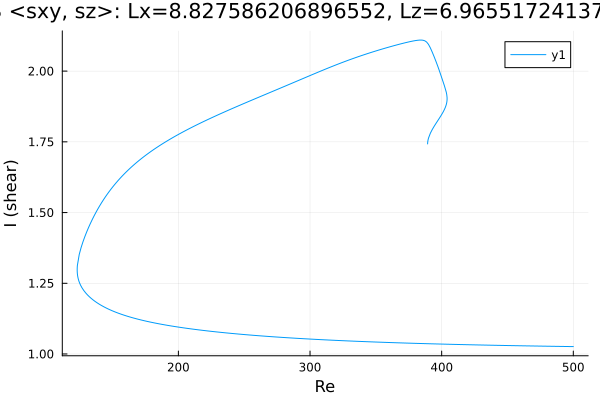

Data behind this chart, as committed beside it:
Re, shear
500.0, 1.026
499.1, 1.026
497.7, 1.026
496.3, 1.026
494.8, 1.026
493.4, 1.027
492, 1.027
490.6, 1.027
489.2, 1.027
487.8, 1.027
486.4, 1.027
484.9, 1.027
483.5, 1.027
482.1, 1.027
480.7, 1.027
479.3, 1.028
477.9, 1.028
476.5, 1.028
475, 1.028
473.6, 1.028
472.2, 1.028
470.8, 1.028
469.4, 1.028
468, 1.028
466.6, 1.029
465.1, 1.029
463.7, 1.029
462.3, 1.029
460.9, 1.029
459.5, 1.029
458.1, 1.029
456.7, 1.029
455.2, 1.029
453.8, 1.03
452.4, 1.03
451, 1.03
449.6, 1.03
448.2, 1.03
446.8, 1.03
445.3, 1.03
443.9, 1.03
442.5, 1.031
441.1, 1.031
439.7, 1.031
438.3, 1.031
436.9, 1.031
435.4, 1.031
434, 1.031
432.6, 1.031
431.2, 1.032
429.8, 1.032
428.4, 1.032
427, 1.032
425.5, 1.032
424.1, 1.032
422.7, 1.032
421.3, 1.033
419.9, 1.033
418.5, 1.033
417.1, 1.033
... 540 more rows
